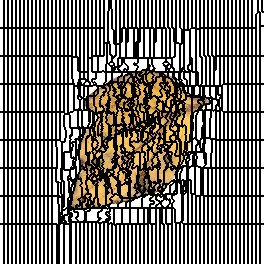

Source data for this figure (header and first rows):
0, 0, 0, 0, 1, 1, 1, 1, 2, 2, 2, 2, 3, 3, 3, 3, 4, 4, 4, 4, 5, 5, 5, 5
0, 0, 0, 0, 1, 1, 1, 1, 2, 2, 2, 2, 3, 3, 3, 3, 4, 4, 4, 4, 5, 5, 5, 5
0, 0, 0, 0, 1, 1, 1, 1, 2, 2, 2, 2, 3, 3, 3, 3, 4, 4, 4, 4, 5, 5, 5, 5
0, 0, 0, 0, 1, 1, 1, 1, 2, 2, 2, 2, 3, 3, 3, 3, 4, 4, 4, 4, 5, 5, 5, 5
0, 0, 0, 0, 1, 1, 1, 1, 2, 2, 2, 2, 3, 3, 3, 3, 4, 4, 4, 4, 5, 5, 5, 5
0, 0, 0, 0, 1, 1, 1, 1, 2, 2, 2, 2, 3, 3, 3, 3, 4, 4, 4, 4, 5, 5, 5, 5
0, 0, 0, 0, 1, 1, 1, 1, 2, 2, 2, 2, 3, 3, 3, 3, 4, 4, 4, 4, 5, 5, 5, 5
0, 0, 0, 0, 1, 1, 1, 1, 2, 2, 2, 2, 3, 3, 3, 3, 4, 4, 4, 4, 5, 5, 5, 5
0, 0, 0, 0, 1, 1, 1, 1, 2, 2, 2, 2, 3, 3, 3, 3, 4, 4, 4, 4, 5, 5, 5, 5
0, 0, 0, 0, 1, 1, 1, 1, 2, 2, 2, 2, 3, 3, 3, 3, 4, 4, 4, 4, 5, 5, 5, 5
0, 0, 0, 0, 1, 1, 1, 1, 2, 2, 2, 2, 3, 3, 3, 3, 4, 4, 4, 4, 5, 5, 5, 5
0, 0, 0, 0, 1, 1, 1, 1, 2, 2, 2, 2, 3, 3, 3, 3, 4, 4, 4, 4, 5, 5, 5, 5
0, 0, 0, 0, 1, 1, 1, 1, 2, 2, 2, 2, 3, 3, 3, 3, 4, 4, 4, 4, 5, 5, 5, 5
0, 0, 0, 0, 1, 1, 1, 1, 2, 2, 2, 2, 3, 3, 3, 3, 4, 4, 4, 4, 5, 5, 5, 5
0, 0, 0, 0, 1, 1, 1, 1, 2, 2, 2, 2, 3, 3, 3, 3, 4, 4, 4, 4, 5, 5, 5, 5
0, 0, 0, 0, 1, 1, 1, 1, 2, 2, 2, 2, 3, 3, 3, 3, 4, 4, 4, 4, 5, 5, 5, 5
0, 0, 0, 0, 1, 1, 1, 1, 2, 2, 2, 2, 3, 3, 3, 3, 4, 4, 4, 4, 5, 5, 5, 5
0, 0, 0, 0, 1, 1, 1, 1, 2, 2, 2, 2, 3, 3, 3, 3, 4, 4, 4, 4, 5, 5, 5, 5
0, 0, 0, 0, 1, 1, 1, 1, 2, 2, 2, 2, 3, 3, 3, 3, 4, 4, 4, 4, 5, 5, 5, 5
0, 0, 0, 0, 1, 1, 1, 1, 2, 2, 2, 2, 3, 3, 3, 3, 4, 4, 4, 4, 5, 5, 5, 5
0, 0, 0, 0, 1, 1, 1, 1, 2, 2, 2, 2, 3, 3, 3, 3, 4, 4, 4, 4, 5, 5, 5, 5
0, 0, 0, 0, 1, 1, 1, 1, 2, 2, 2, 2, 3, 3, 3, 3, 4, 4, 4, 4, 5, 5, 5, 5
0, 0, 0, 0, 1, 1, 1, 1, 2, 2, 2, 2, 3, 3, 3, 3, 4, 4, 4, 4, 5, 5, 5, 5
0, 0, 0, 0, 1, 1, 1, 1, 2, 2, 2, 2, 3, 3, 3, 3, 4, 4, 4, 4, 5, 5, 5, 5
0, 0, 0, 0, 1, 1, 1, 1, 2, 2, 2, 2, 3, 3, 3, 3, 4, 4, 4, 4, 5, 5, 5, 5
0, 0, 0, 0, 1, 1, 1, 1, 2, 2, 2, 2, 3, 3, 3, 3, 4, 4, 4, 4, 5, 5, 5, 5
0, 0, 0, 0, 1, 1, 1, 1, 2, 2, 2, 2, 3, 3, 3, 3, 4, 4, 4, 4, 5, 5, 5, 5
0, 0, 0, 0, 1, 1, 1, 1, 2, 2, 2, 2, 3, 3, 3, 3, 4, 4, 4, 4, 5, 5, 5, 5
68, 68, 68, 68, 69, 69, 69, 69, 70, 70, 70, 70, 71, 71, 71, 71, 72, 72, 72, 72, 73, 73, 73, 73
68, 68, 68, 68, 69, 69, 69, 69, 70, 70, 70, 70, 71, 71, 71, 71, 72, 72, 72, 72, 73, 73, 73, 73
68, 68, 68, 68, 69, 69, 69, 69, 70, 70, 70, 70, 71, 71, 71, 71, 72, 72, 72, 72, 73, 73, 73, 73
68, 68, 68, 68, 69, 69, 69, 69, 70, 70, 70, 70, 71, 71, 71, 71, 72, 72, 72, 72, 73, 73, 73, 73
68, 68, 68, 68, 69, 69, 69, 69, 70, 70, 70, 70, 71, 71, 71, 71, 72, 72, 72, 72, 73, 73, 73, 73
68, 68, 68, 68, 69, 69, 69, 69, 70, 70, 70, 70, 71, 71, 71, 71, 72, 72, 72, 72, 73, 73, 73, 73
68, 68, 68, 68, 69, 69, 69, 69, 70, 70, 70, 70, 71, 71, 71, 71, 72, 72, 72, 72, 73, 73, 73, 73
68, 68, 68, 68, 69, 69, 69, 69, 70, 70, 70, 70, 71, 71, 71, 71, 72, 72, 72, 72, 73, 73, 73, 73
68, 68, 68, 68, 69, 69, 69, 69, 70, 70, 70, 70, 71, 71, 71, 71, 72, 72, 72, 72, 73, 73, 73, 73
68, 68, 68, 68, 69, 69, 69, 69, 70, 70, 70, 70, 71, 71, 71, 71, 72, 72, 72, 72, 73, 73, 73, 73
68, 68, 68, 68, 69, 69, 69, 69, 70, 70, 70, 70, 71, 71, 71, 71, 72, 72, 72, 72, 73, 73, 73, 73
68, 68, 68, 68, 69, 69, 69, 69, 70, 70, 70, 70, 71, 71, 71, 71, 72, 72, 72, 72, 73, 73, 73, 73
68, 68, 68, 68, 69, 69, 69, 69, 70, 70, 70, 70, 71, 71, 71, 71, 72, 72, 72, 72, 73, 73, 73, 73
68, 68, 68, 68, 69, 69, 69, 69, 70, 70, 70, 70, 71, 71, 71, 71, 72, 72, 72, 72, 73, 73, 73, 73
68, 68, 68, 68, 69, 69, 69, 69, 70, 70, 70, 70, 71, 71, 71, 71, 72, 72, 72, 72, 73, 73, 73, 73
68, 68, 68, 68, 69, 69, 69, 69, 70, 70, 70, 70, 71, 71, 71, 71, 72, 72, 72, 72, 73, 73, 73, 73
68, 68, 68, 68, 69, 69, 69, 69, 70, 70, 70, 70, 71, 71, 71, 71, 72, 72, 72, 72, 73, 73, 73, 73
68, 68, 68, 68, 69, 69, 69, 69, 70, 70, 70, 70, 71, 71, 71, 71, 72, 72, 72, 72, 73, 73, 73, 73
68, 68, 68, 68, 69, 69, 69, 69, 70, 70, 70, 70, 71, 71, 71, 71, 72, 72, 72, 72, 73, 73, 73, 73
68, 68, 68, 68, 69, 69, 69, 69, 70, 70, 70, 70, 71, 71, 71, 71, 72, 72, 72, 72, 73, 73, 73, 73
68, 68, 68, 68, 69, 69, 69, 69, 70, 70, 70, 70, 71, 71, 71, 71, 72, 72, 72, 72, 73, 73, 73, 73
68, 68, 68, 68, 69, 69, 69, 69, 70, 70, 70, 70, 71, 71, 71, 71, 72, 72, 72, 72, 73, 73, 73, 73
68, 68, 68, 68, 69, 69, 69, 69, 70, 70, 70, 70, 71, 71, 71, 71, 72, 72, 72, 72, 73, 73, 73, 73
68, 68, 68, 68, 69, 69, 69, 69, 70, 70, 70, 70, 71, 71, 71, 71, 72, 72, 72, 72, 73, 73, 73, 73
68, 68, 68, 68, 69, 69, 69, 69, 70, 70, 70, 70, 71, 71, 71, 71, 72, 72, 72, 72, 73, 73, 73, 73
68, 68, 68, 68, 69, 69, 69, 69, 70, 70, 70, 70, 71, 71, 71, 71, 72, 72, 72, 72, 73, 73, 73, 73
68, 68, 68, 68, 69, 69, 69, 69, 70, 70, 70, 70, 71, 71, 71, 71, 72, 72, 72, 72, 73, 73, 73, 73
68, 68, 68, 68, 69, 69, 69, 69, 70, 70, 70, 70, 71, 71, 71, 71, 72, 72, 72, 72, 73, 73, 73, 73
125, 125, 125, 125, 126, 126, 126, 126, 127, 127, 127, 127, 128, 128, 128, 128, 129, 129, 129, 129, 130, 130, 130, 130
125, 125, 125, 125, 126, 126, 126, 126, 127, 127, 127, 127, 128, 128, 128, 128, 129, 129, 129, 129, 130, 130, 130, 130
125, 125, 125, 125, 126, 126, 126, 126, 127, 127, 127, 127, 128, 128, 128, 128, 129, 129, 129, 129, 130, 130, 130, 130
125, 125, 125, 125, 126, 126, 126, 126, 127, 127, 127, 127, 128, 128, 128, 128, 129, 129, 129, 129, 130, 130, 130, 130
125, 125, 125, 125, 126, 126, 126, 126, 127, 127, 127, 127, 128, 128, 128, 128, 129, 129, 129, 129, 130, 130, 130, 130
... 203 more rows
